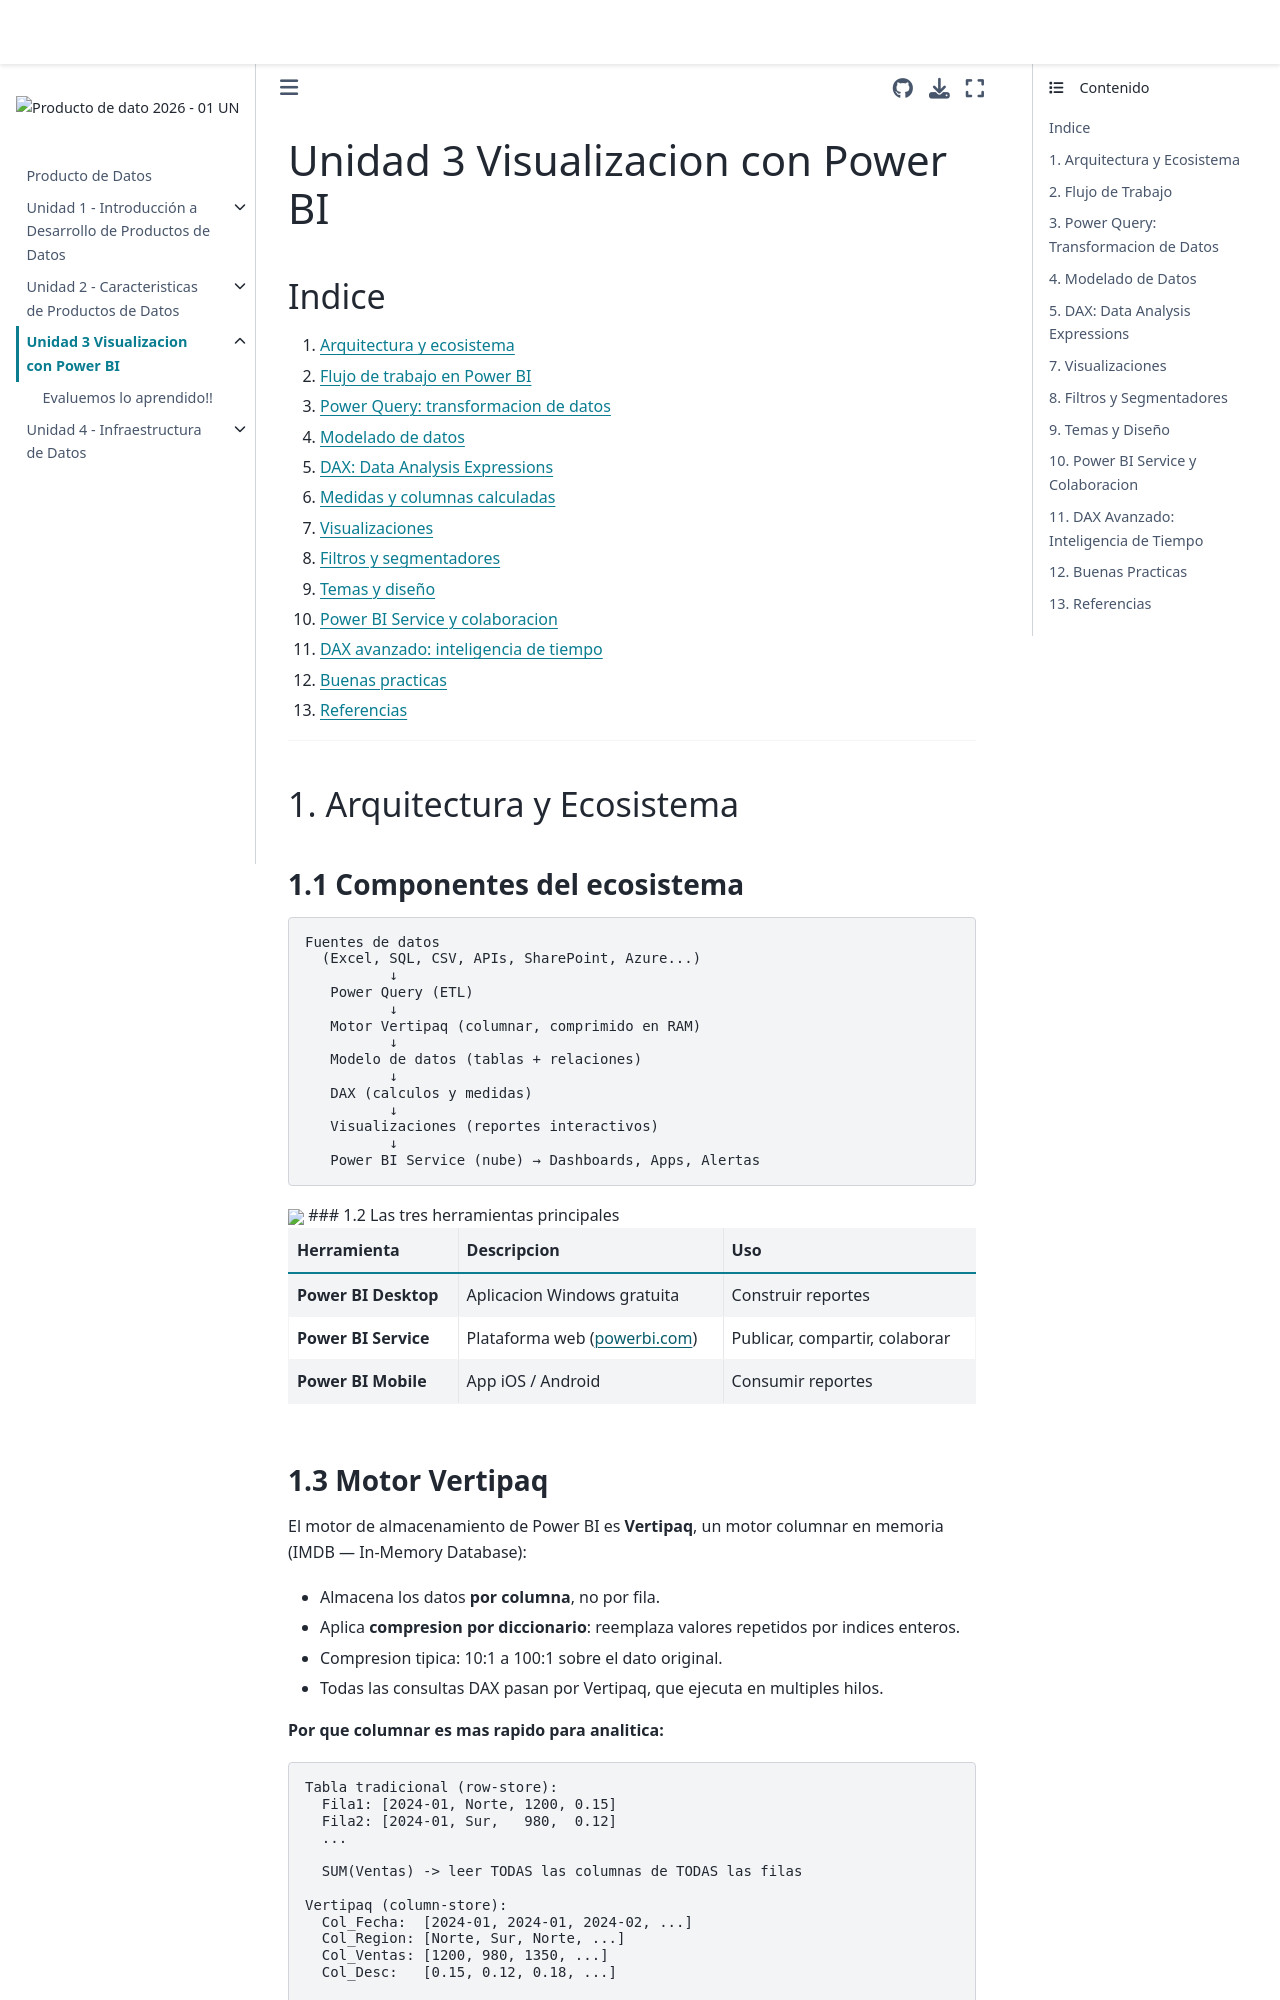

repository: SerHol17/Producto-de-dato-unal · page: Unidad3.html · generator: jekyll

# unidad 3 Visualizacion con Power BI

## Indice

1. [Arquitectura y ecosistema](#1-arquitectura-y-ecosistema)
2. [Flujo de trabajo en Power BI](#2-flujo-de-trabajo)
3. [Power Query: transformacion de datos](#3-power-query)
4. [Modelado de datos](#4-modelado-de-datos)
5. [DAX: Data Analysis Expressions](#5-dax)
6. [Medidas y columnas calculadas](#6-medidas-y-columnas-calculadas)
7. [Visualizaciones](#7-visualizaciones)
8. [Filtros y segmentadores](#8-filtros-y-segmentadores)
9. [Temas y diseño](#9-temas-y-diseño)
10. [Power BI Service y colaboracion](#10-power-bi-service)
11. [DAX avanzado: inteligencia de tiempo](#11-dax-avanzado)
12. [Buenas practicas](#12-buenas-practicas)
13. [Referencias](#13-referencias)

---

## 1. Arquitectura y Ecosistema

### 1.1 Componentes del ecosistema

```
Fuentes de datos
  (Excel, SQL, CSV, APIs, SharePoint, Azure...)
          ↓
   Power Query (ETL)
          ↓
   Motor Vertipaq (columnar, comprimido en RAM)
          ↓
   Modelo de datos (tablas + relaciones)
          ↓
   DAX (calculos y medidas)
          ↓
   Visualizaciones (reportes interactivos)
          ↓
   Power BI Service (nube) → Dashboards, Apps, Alertas
```
<img src="../_static/images/pbi1.png" width="600" />
### 1.2 Las tres herramientas principales

| Herramienta | Descripcion | Uso |
|-------------|-------------|-----|
| **Power BI Desktop** | Aplicacion Windows gratuita | Construir reportes |
| **Power BI Service** | Plataforma web (powerbi.com) | Publicar, compartir, colaborar |
| **Power BI Mobile** | App iOS / Android | Consumir reportes |

### 1.3 Motor Vertipaq

El motor de almacenamiento de Power BI es **Vertipaq**, un motor columnar en memoria (IMDB — In-Memory Database):

- Almacena los datos **por columna**, no por fila.
- Aplica **compresion por diccionario**: reemplaza valores repetidos por indices enteros.
- Compresion tipica: 10:1 a 100:1 sobre el dato original.
- Todas las consultas DAX pasan por Vertipaq, que ejecuta en multiples hilos.

**Por que columnar es mas rapido para analitica:**

```
Tabla tradicional (row-store):
  Fila1: [2024-01, Norte, 1200, 0.15]
  Fila2: [2024-01, Sur,   980,  0.12]
  ...

  SUM(Ventas) -> leer TODAS las columnas de TODAS las filas

Vertipaq (column-store):
  Col_Fecha:  [2024-01, 2024-01, 2024-02, ...]
  Col_Region: [Norte, Sur, Norte, ...]
  Col_Ventas: [1200, 980, 1350, ...]
  Col_Desc:   [0.15, 0.12, 0.18, ...]

  SUM(Ventas) -> leer SOLO la columna Col_Ventas
```
